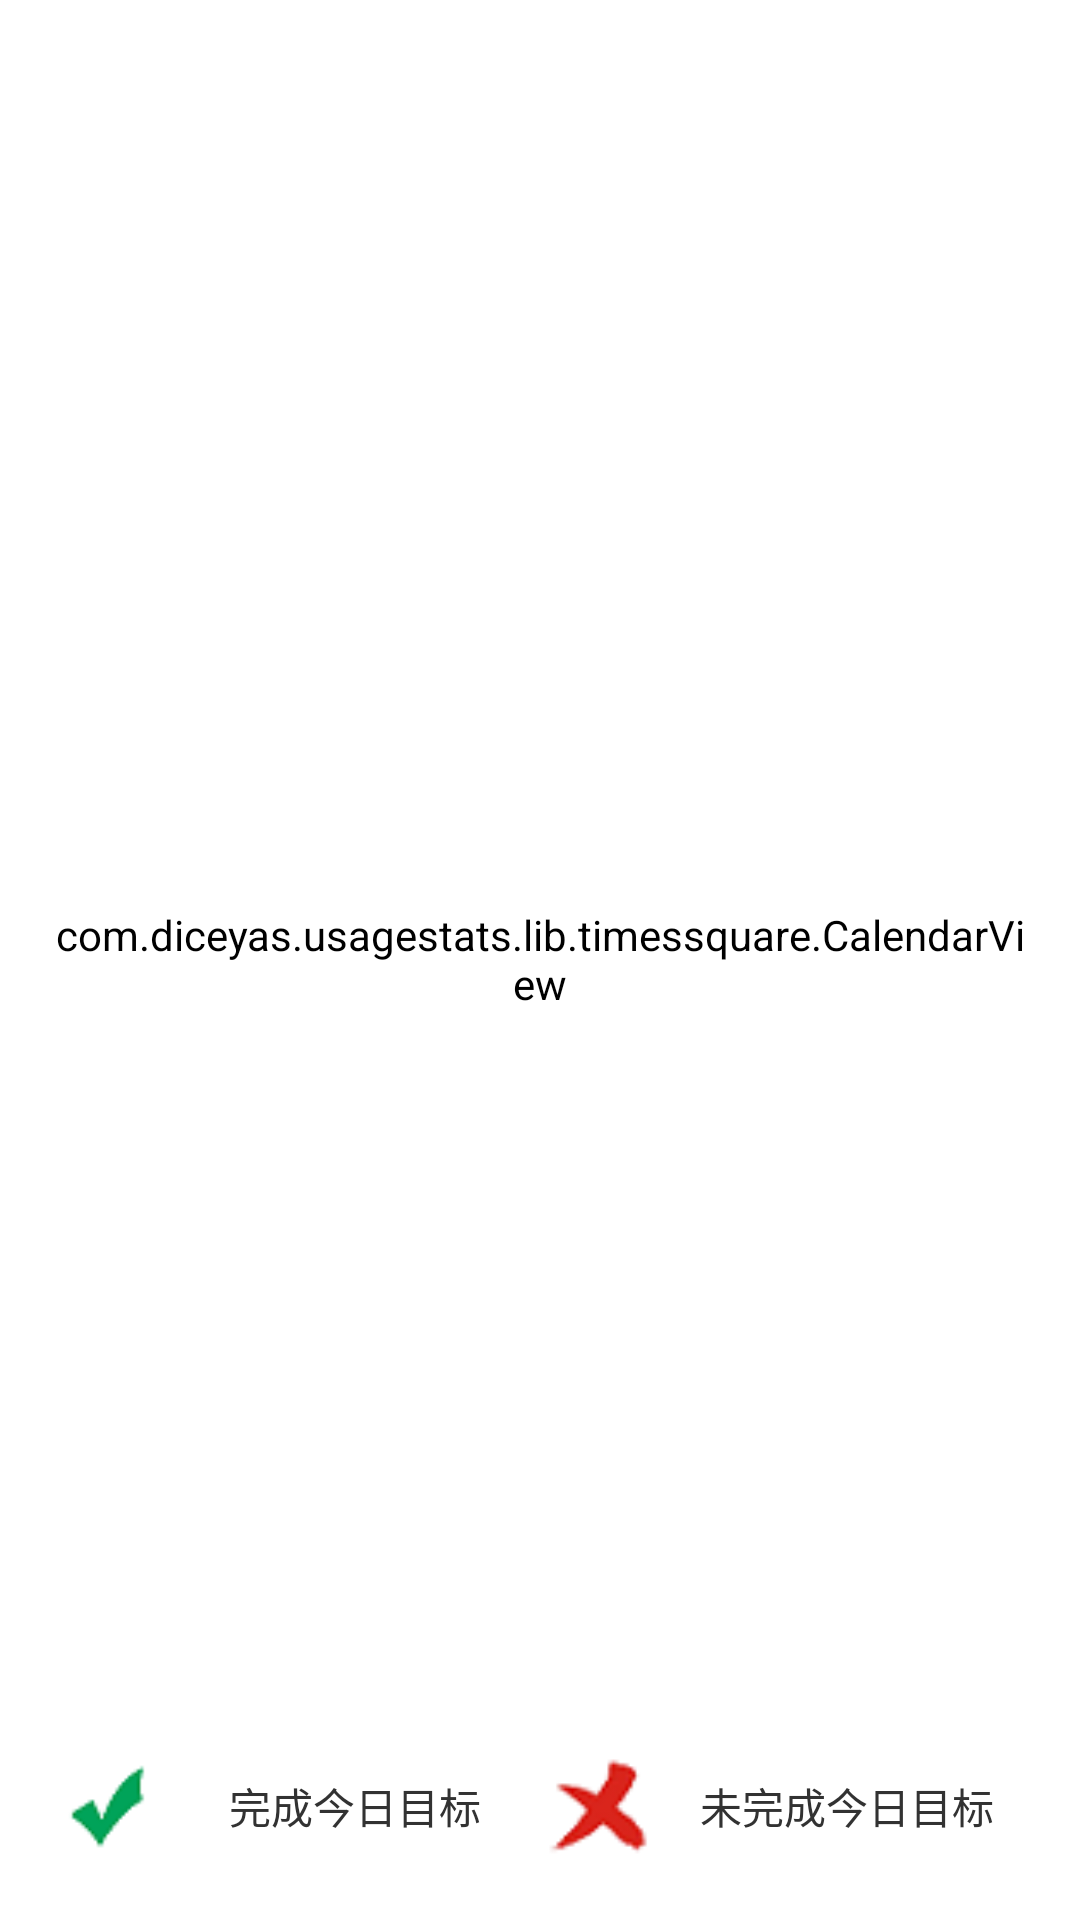

Produce the Android XML layout that renders to this screen, including the resource entries it uses.
<!-- AndroidManifest.xml: application theme MyTheme -->
<!-- res/layout/activity_history.xml -->
<?xml version="1.0" encoding="utf-8"?>
<LinearLayout xmlns:android="http://schemas.android.com/apk/res/android"
    xmlns:tools="http://schemas.android.com/tools"
    android:weightSum="7"
    android:layout_width="match_parent"
    android:layout_height="match_parent"
    android:paddingBottom="@dimen/activity_vertical_margin"
    android:paddingLeft="@dimen/activity_horizontal_margin"
    android:paddingRight="@dimen/activity_horizontal_margin"
    android:paddingTop="@dimen/activity_vertical_margin"
    android:orientation="vertical"
    android:background="@color/white"
    tools:context="com.diceyas.usagestats.ui.History">
    <TextView
        android:layout_width="wrap_content"
        android:layout_height="0dp"
        android:layout_weight="0.5"/>
    <com.diceyas.usagestats.lib.timessquare.CalendarView
        android:layout_width="wrap_content"
        android:layout_height="0dp"
        android:id="@+id/h_CV"
        android:layout_weight="6"
        />
    <LinearLayout
        android:layout_width="match_parent"
        android:layout_height="0dp"
        android:orientation="horizontal"
        android:weightSum="8"
        android:layout_weight="0.5">
        <ImageView
            android:layout_width="0dp"
            android:layout_height="match_parent"
            android:src="@drawable/finish"
            android:layout_weight="1"
            />
        <TextView
            android:layout_width="0dp"
            android:layout_height="match_parent"
            android:gravity="center"
            android:text="完成今日目标"
            android:layout_weight="3"/>
        <ImageView
            android:layout_width="0dp"
            android:layout_height="match_parent"
            android:src="@drawable/notfinish"
            android:layout_weight="1"
            />
        <TextView
            android:layout_width="0dp"
            android:layout_height="match_parent"
            android:gravity="center"
            android:text="未完成今日目标"
            android:layout_weight="3"/>
    </LinearLayout>

</LinearLayout>
<!-- resources referenced by this layout -->
<resources>
  <color name="white">#FFFFFF</color>
  <dimen name="activity_horizontal_margin">16dp</dimen>
  <dimen name="activity_vertical_margin">16dp</dimen>
  <!-- drawable finish: png bitmap (drawable, 3529 bytes) -->
  <!-- drawable notfinish: png bitmap (drawable, 4307 bytes) -->
  <style name="MyTheme" parent="android:Theme.Light">
          <item name="android:background">@color/white</item>
      </style>
</resources>
